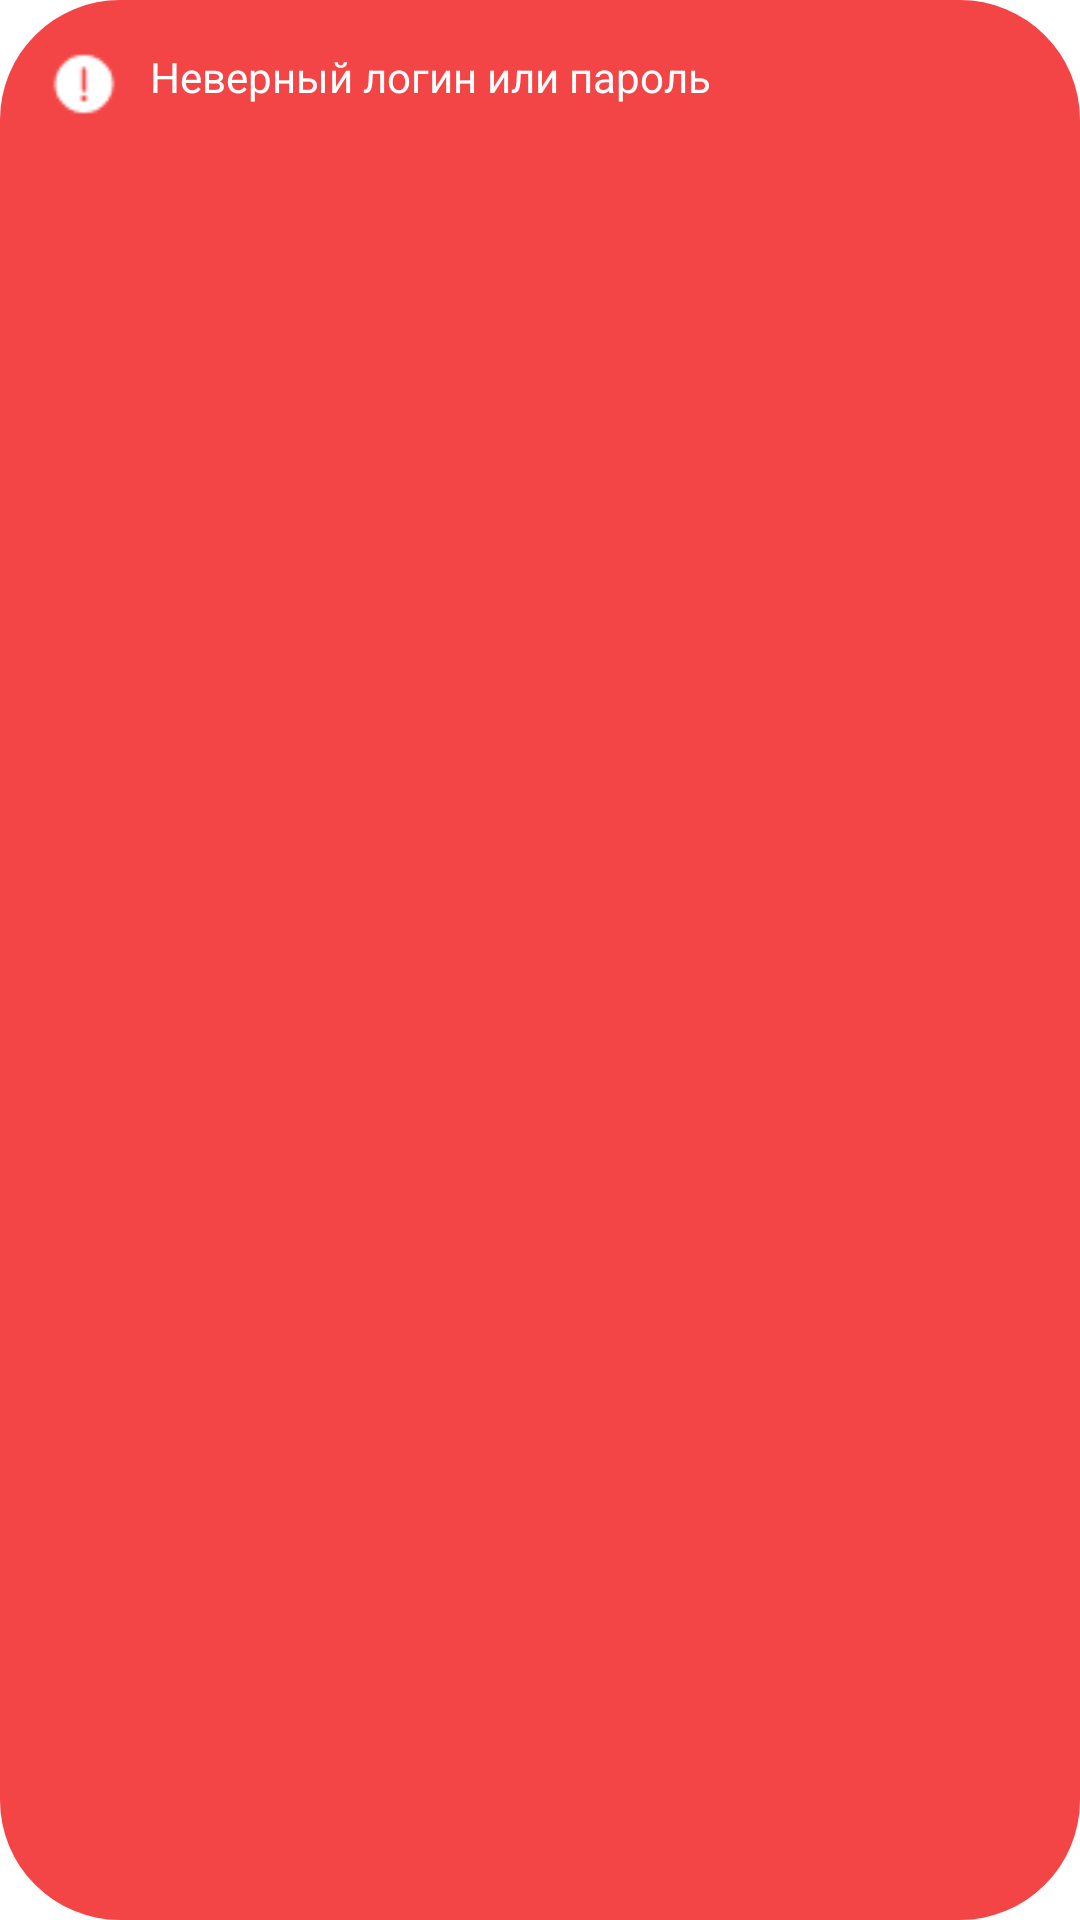

Produce the Android XML layout that renders to this screen, including the resource entries it uses.
<!-- AndroidManifest.xml: application theme Base.Theme.MobiMarket -->
<!-- res/layout/snackbar_layout.xml -->
<LinearLayout xmlns:android="http://schemas.android.com/apk/res/android"
    android:id="@+id/snackbar_layout"
    android:layout_width="match_parent"
    android:layout_height="wrap_content"
    android:background="@drawable/rounded"
    android:layout_marginHorizontal="30dp"
    android:padding="16dp">

    <ImageView
        android:layout_width="24dp"
        android:layout_height="24dp"
        android:src="@drawable/icn_exclamation" />

    <TextView
        android:layout_width="wrap_content"
        android:layout_height="wrap_content"
        android:textColor="@color/white"
        android:layout_marginStart="10dp"
        android:textSize="14sp"
        android:text="Неверный логин или пароль" />

</LinearLayout>
<!-- resources referenced by this layout -->
<resources>
  <color name="white">#FFFFFFFF</color>
  <!-- drawable icn_exclamation: png bitmap (drawable, 356 bytes) -->
  <!-- drawable rounded (drawable) -->
  <?xml version="1.0" encoding="utf-8"?>
  <shape xmlns:android="http://schemas.android.com/apk/res/android">
      <solid android:color="@color/red" /> 
      <corners android:radius="40dp" /> 
  
  </shape>
  <style name="Base.Theme.MobiMarket" parent="Theme.MaterialComponents.Light.NoActionBar">
          
      </style>
  <color name="red">#F34545</color>
</resources>
